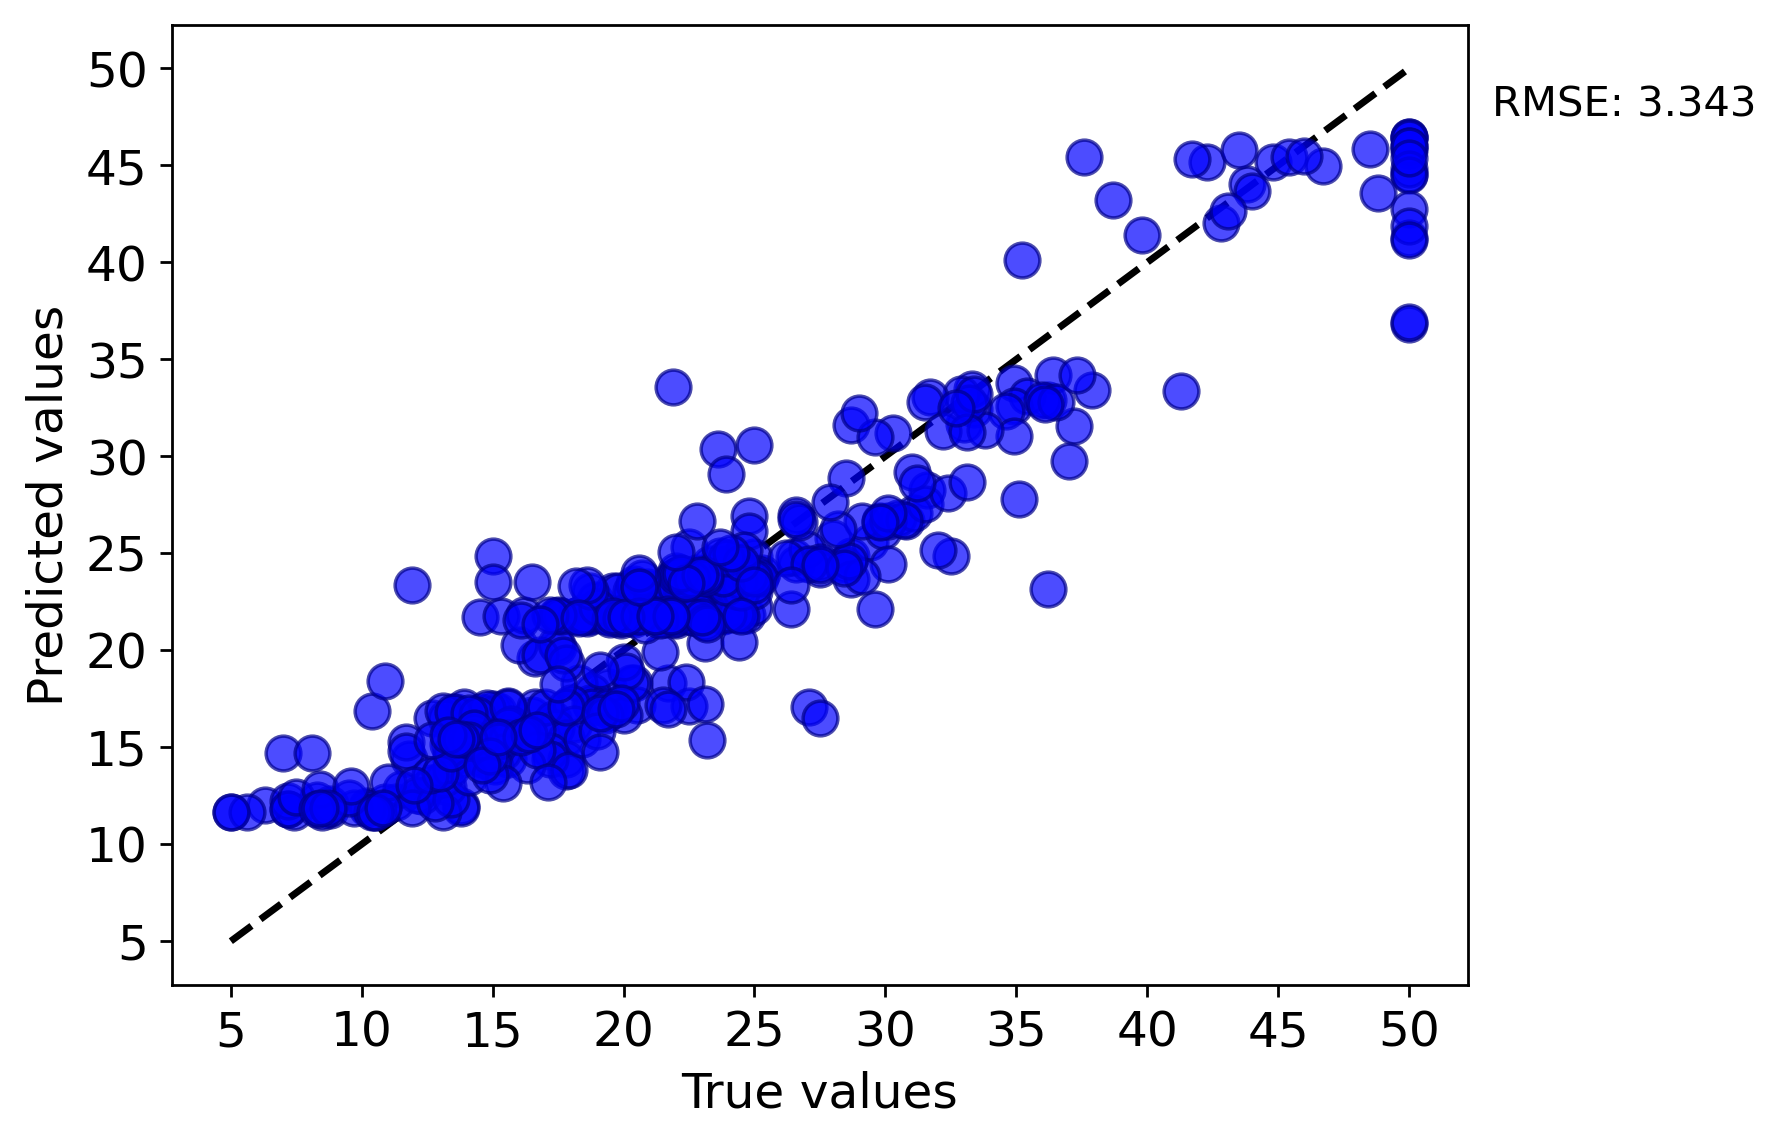

Source data for this figure (header and first rows):
y true, y pred
21.6, 23.08
33.4, 32.42
36.2, 32.88
28.7, 24.87
22.9, 21.86
27.1, 17.08
16.5, 16.65
18.9, 17.28
15.0, 16.99
18.9, 21.86
21.7, 18.33
20.4, 23.25
18.2, 21.77
23.1, 23.74
17.5, 20.15
20.2, 21.73
18.2, 21.77
13.6, 16.82
19.6, 21.77
15.2, 16.88
14.5, 16.83
15.6, 17.15
13.9, 17.07
16.6, 19.62
14.8, 17.03
18.4, 21.9
21.0, 22.72
12.7, 16.49
14.5, 21.73
13.2, 16.49
13.1, 16.88
13.5, 16.82
18.9, 22.6
20.0, 21.77
24.7, 21.83
30.8, 26.64
34.9, 33.77
26.6, 26.95
25.3, 23.97
24.7, 23.68
21.2, 22.88
19.3, 21.87
20.0, 21.74
16.6, 17.08
14.4, 16.65
19.7, 21.89
25.0, 24.83
23.4, 23.25
35.4, 33.13
24.7, 23.97
31.6, 28.25
23.3, 23.74
19.6, 23.04
18.7, 21.77
16.0, 20.27
33.0, 31.66
19.4, 21.86
22.0, 23.34
17.4, 21.77
20.9, 23.25
... 395 more rows
